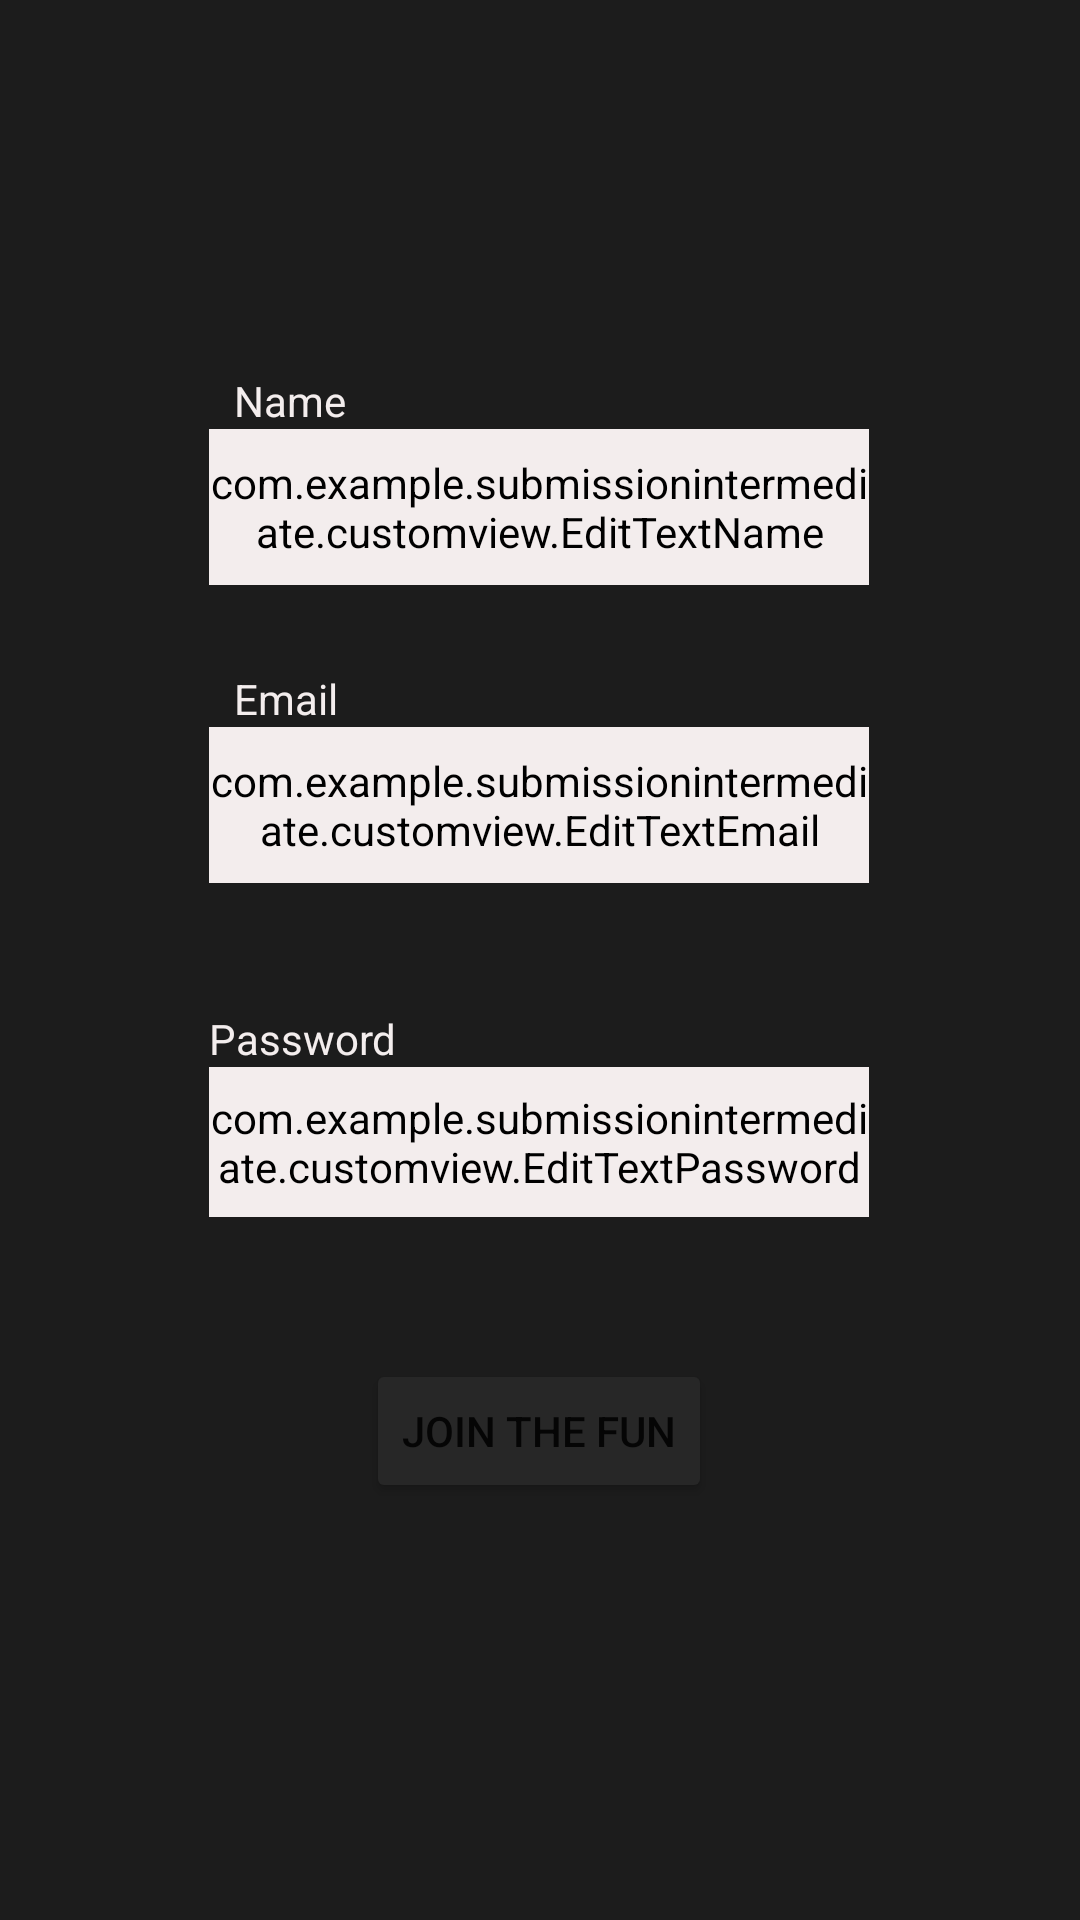

Produce the Android XML layout that renders to this screen, including the resource entries it uses.
<!-- AndroidManifest.xml: application theme Theme.SubmissionIntermediate -->
<!-- res/layout/activity_register.xml -->
<?xml version="1.0" encoding="utf-8"?>
<androidx.constraintlayout.widget.ConstraintLayout xmlns:android="http://schemas.android.com/apk/res/android"
    xmlns:app="http://schemas.android.com/apk/res-auto"
    xmlns:tools="http://schemas.android.com/tools"
    android:layout_width="match_parent"
    android:layout_height="match_parent"
    android:background="@color/bgUtama"
    tools:context=".register.RegisterActivity">

    <ProgressBar
        android:id="@+id/progressBar2"
        style="?android:attr/progressBarStyle"
        android:layout_width="wrap_content"
        android:layout_height="wrap_content"
        android:visibility="gone"
        app:layout_constraintBottom_toBottomOf="parent"
        app:layout_constraintEnd_toEndOf="parent"
        app:layout_constraintStart_toStartOf="parent"
        app:layout_constraintTop_toTopOf="parent"
        tools:visibility="visible" />

    <Button
        android:id="@+id/btnReg"
        android:layout_width="wrap_content"
        android:layout_height="wrap_content"
        android:backgroundTint="@color/bgSecond"
        android:text="@string/join_the_fun"
        app:layout_constraintBottom_toBottomOf="parent"
        app:layout_constraintEnd_toEndOf="parent"
        app:layout_constraintHorizontal_bias="0.498"
        app:layout_constraintStart_toStartOf="parent"
        app:layout_constraintTop_toTopOf="parent"
        app:layout_constraintVertical_bias="0.765" />

    <com.example.submissionintermediate.customview.EditTextName
        android:id="@+id/etNama"
        android:layout_width="220dp"
        android:layout_height="52dp"
        android:backgroundTint="@color/white"
        android:ems="10"
        android:hint="@string/etName"
        android:inputType="textPersonName"
        android:textColor="@color/white"
        android:textColorHint="@color/white"
        app:layout_constraintBottom_toBottomOf="parent"
        app:layout_constraintEnd_toEndOf="parent"
        app:layout_constraintHorizontal_bias="0.497"
        app:layout_constraintStart_toStartOf="parent"
        app:layout_constraintTop_toTopOf="parent"
        app:layout_constraintVertical_bias="0.243" />

    <com.example.submissionintermediate.customview.EditTextPassword
        android:id="@+id/etPassword"
        android:layout_width="220dp"
        android:layout_height="50dp"
        android:backgroundTint="@color/white"
        android:ems="10"
        android:hint="@string/etPassword"
        android:inputType="textPassword"
        android:textColor="@color/white"
        android:textColorHint="@color/white"
        app:layout_constraintBottom_toBottomOf="parent"
        app:layout_constraintEnd_toEndOf="parent"
        app:layout_constraintHorizontal_bias="0.497"
        app:layout_constraintStart_toStartOf="parent"
        app:layout_constraintTop_toTopOf="parent"
        app:layout_constraintVertical_bias="0.603" />

    <com.example.submissionintermediate.customview.EditTextEmail
        android:id="@+id/etEmail"
        android:layout_width="220dp"
        android:layout_height="52dp"
        android:backgroundTint="@color/white"
        android:ems="10"
        android:hint="@string/etEmail"
        android:inputType="textEmailAddress"
        android:textColor="@color/white"
        android:textColorHint="@color/white"
        app:layout_constraintBottom_toBottomOf="parent"
        app:layout_constraintEnd_toEndOf="parent"
        app:layout_constraintHorizontal_bias="0.497"
        app:layout_constraintStart_toStartOf="parent"
        app:layout_constraintTop_toTopOf="parent"
        app:layout_constraintVertical_bias="0.412" />

    <TextView
        android:id="@+id/tvNama"
        android:layout_width="wrap_content"
        android:layout_height="wrap_content"
        android:text="@string/name"
        android:textColor="@color/white"
        app:layout_constraintBottom_toTopOf="@+id/etNama"
        app:layout_constraintEnd_toEndOf="parent"
        app:layout_constraintHorizontal_bias="0.242"
        app:layout_constraintStart_toStartOf="parent"
        app:layout_constraintTop_toTopOf="parent"
        app:layout_constraintVertical_bias="1.0" />

    <TextView
        android:id="@+id/tvEmail"
        android:layout_width="wrap_content"
        android:layout_height="wrap_content"
        android:text="@string/email"
        android:textColor="@color/white"
        app:layout_constraintBottom_toTopOf="@+id/etEmail"
        app:layout_constraintEnd_toEndOf="parent"
        app:layout_constraintHorizontal_bias="0.24"
        app:layout_constraintStart_toStartOf="parent"
        app:layout_constraintTop_toTopOf="parent"
        app:layout_constraintVertical_bias="1.0" />

    <TextView
        android:id="@+id/tvPass"
        android:layout_width="wrap_content"
        android:layout_height="wrap_content"
        android:text="@string/password"
        android:textColor="@color/white"
        app:layout_constraintBottom_toTopOf="@+id/etPassword"
        app:layout_constraintEnd_toEndOf="@+id/etPassword"
        app:layout_constraintHorizontal_bias="0.0"
        app:layout_constraintStart_toStartOf="@+id/etPassword"
        app:layout_constraintTop_toTopOf="parent"
        app:layout_constraintVertical_bias="1.0" />

</androidx.constraintlayout.widget.ConstraintLayout>
<!-- resources referenced by this layout -->
<resources>
  <color name="bgSecond">#272727</color>
  <color name="bgUtama">#1C1C1C</color>
  <color name="white">#F3EDED</color>
  <string name="email">Email</string>
  <string name="etEmail">Your Email</string>
  <string name="etName">Your Name</string>
  <string name="etPassword">At least 8 characters</string>
  <string name="join_the_fun">join the fun</string>
  <string name="name">Name</string>
  <string name="password">Password</string>
  <style name="Theme.SubmissionIntermediate" parent="Theme.MaterialComponents.DayNight.DarkActionBar">
          
          <item name="colorPrimary">@color/purple_500</item>
          <item name="colorPrimaryVariant">@color/purple_700</item>
          <item name="colorOnPrimary">@color/white</item>
          
          <item name="colorSecondary">@color/teal_200</item>
          <item name="colorSecondaryVariant">@color/teal_700</item>
          <item name="colorOnSecondary">@color/black</item>
          
          <item name="android:statusBarColor">?attr/colorPrimaryVariant</item>
          
      </style>
  <color name="purple_500">#FF6200EE</color>
  <color name="purple_700">#FF3700B3</color>
  <color name="teal_200">#FF03DAC5</color>
  <color name="teal_700">#FF018786</color>
  <color name="black">#FF000000</color>
</resources>
